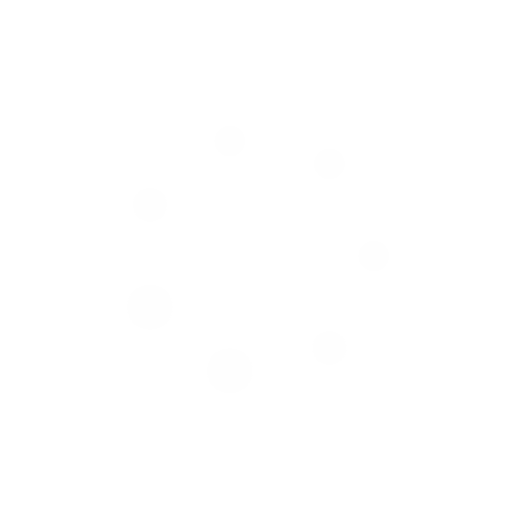
t = 0.00 s
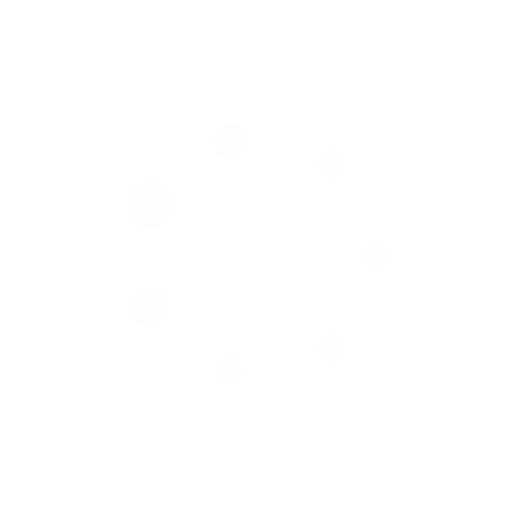
t = 0.18 s
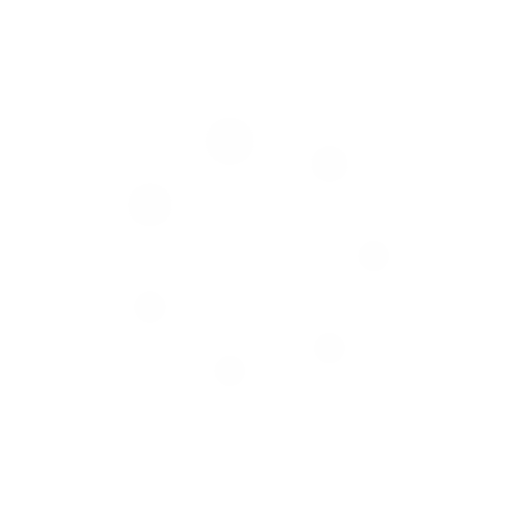
t = 0.29 s
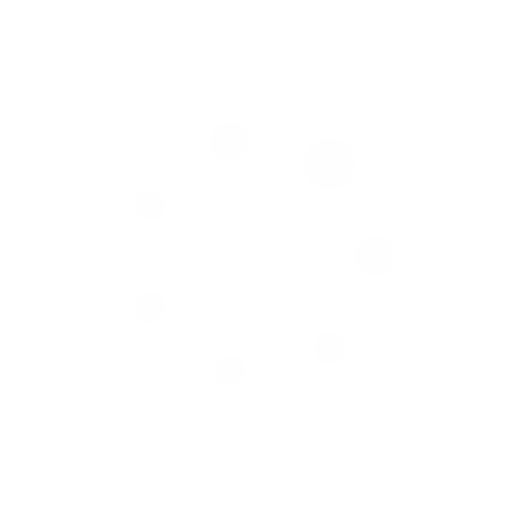
t = 0.47 s
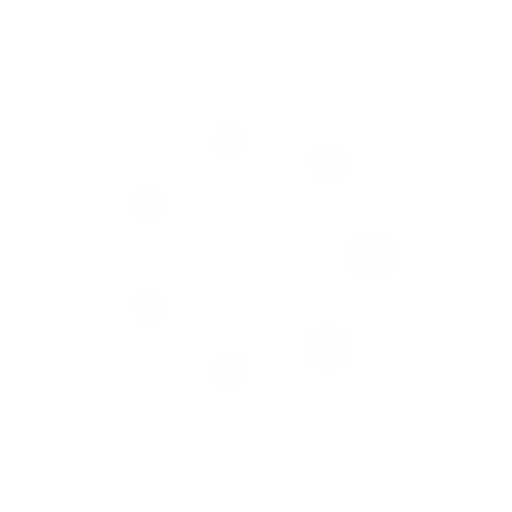
t = 0.64 s
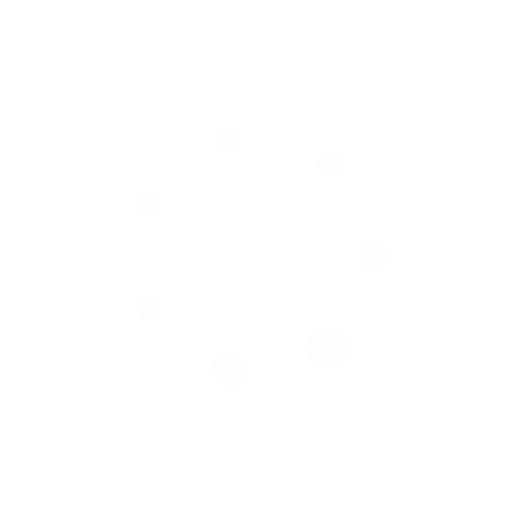
t = 0.76 s

The animated SVG that drew these frames (rendered in a browser with its animation timeline set to each time). Animation: 14 SMIL elements (animate=14); one cycle of 0.94 s, repeats indefinitely.

    <svg width="30px" height="30px" viewBox="0 0 100 100" preserveAspectRatio="xMidYMid" xmlns="http://www.w3.org/2000/svg">
    <circle cx="73" cy="50" fill="none" r="5">
    <animate attributeName="r" values="3;3;5;3;3" dur="0.9345794392523364s"
    repeatCount="indefinite" begin="-0.8010680907877169s"></animate>
    <animate attributeName="fill"
    values="#fefefe;#fefefe;#fefefe;#fefefe;#fefefe"
    repeatCount="indefinite" dur="0.9345794392523364s"
    begin="-0.8010680907877169s"></animate>
    </circle>
    <circle cx="64.34026544275088" cy="67.9821240967647" fill="none" r="5">
    <animate attributeName="r" values="3;3;5;3;3" dur="0.9345794392523364s"
    repeatCount="indefinite" begin="-0.6675567423230975s"></animate>
    <animate attributeName="fill"
    values="#fefefe;#fefefe;#fefefe;#fefefe;#fefefe"
    repeatCount="indefinite" dur="0.9345794392523364s"
    begin="-0.6675567423230975s"></animate>
    </circle>
    <circle cx="44.882018519004774" cy="72.42334198018195" fill="none" r="5">
    <animate attributeName="r" values="3;3;5;3;3" dur="0.9345794392523364s"
    repeatCount="indefinite" begin="-0.5340453938584779s"></animate>
    <animate attributeName="fill"
    values="#fefefe;#fefefe;#fefefe;#fefefe;#fefefe"
    repeatCount="indefinite" dur="0.9345794392523364s"
    begin="-0.5340453938584779s"></animate>
    </circle>
    <circle cx="29.277716038244364" cy="59.97932599970384" fill="none" r="5">
    <animate attributeName="r" values="3;3;5;3;3" dur="0.9345794392523364s"
    repeatCount="indefinite" begin="-0.40053404539385845s"></animate>
    <animate attributeName="fill"
    values="#fefefe;#fefefe;#fefefe;#fefefe;#fefefe"
    repeatCount="indefinite" dur="0.9345794392523364s"
    begin="-0.40053404539385845s"></animate>
    </circle>
    <circle cx="29.27771603824436" cy="40.02067400029617" fill="none" r="5">
    <animate attributeName="r" values="3;3;5;3;3" dur="0.9345794392523364s"
    repeatCount="indefinite" begin="-0.26702269692923897s"></animate>
    <animate attributeName="fill"
    values="#fefefe;#fefefe;#fefefe;#fefefe;#fefefe"
    repeatCount="indefinite" dur="0.9345794392523364s"
    begin="-0.26702269692923897s"></animate>
    </circle>
    <circle cx="44.88201851900477" cy="27.57665801981806" fill="none" r="5">
    <animate attributeName="r" values="3;3;5;3;3" dur="0.9345794392523364s"
    repeatCount="indefinite" begin="-0.13351134846461948s"></animate>
    <animate attributeName="fill"
    values="#fefefe;#fefefe;#fefefe;#fefefe;#fefefe"
    repeatCount="indefinite" dur="0.9345794392523364s"
    begin="-0.13351134846461948s"></animate>
    </circle>
    <circle cx="64.34026544275086" cy="32.01787590323531" fill="none" r="5">
    <animate attributeName="r" values="3;3;5;3;3" dur="0.9345794392523364s"
    repeatCount="indefinite" begin="0s"></animate>
    <animate attributeName="fill"
    values="#fefefe;#fefefe;#fefefe;#fefefe;#fefefe"
    repeatCount="indefinite" dur="0.9345794392523364s" begin="0s">
    </animate>
    </circle>
    </svg>
